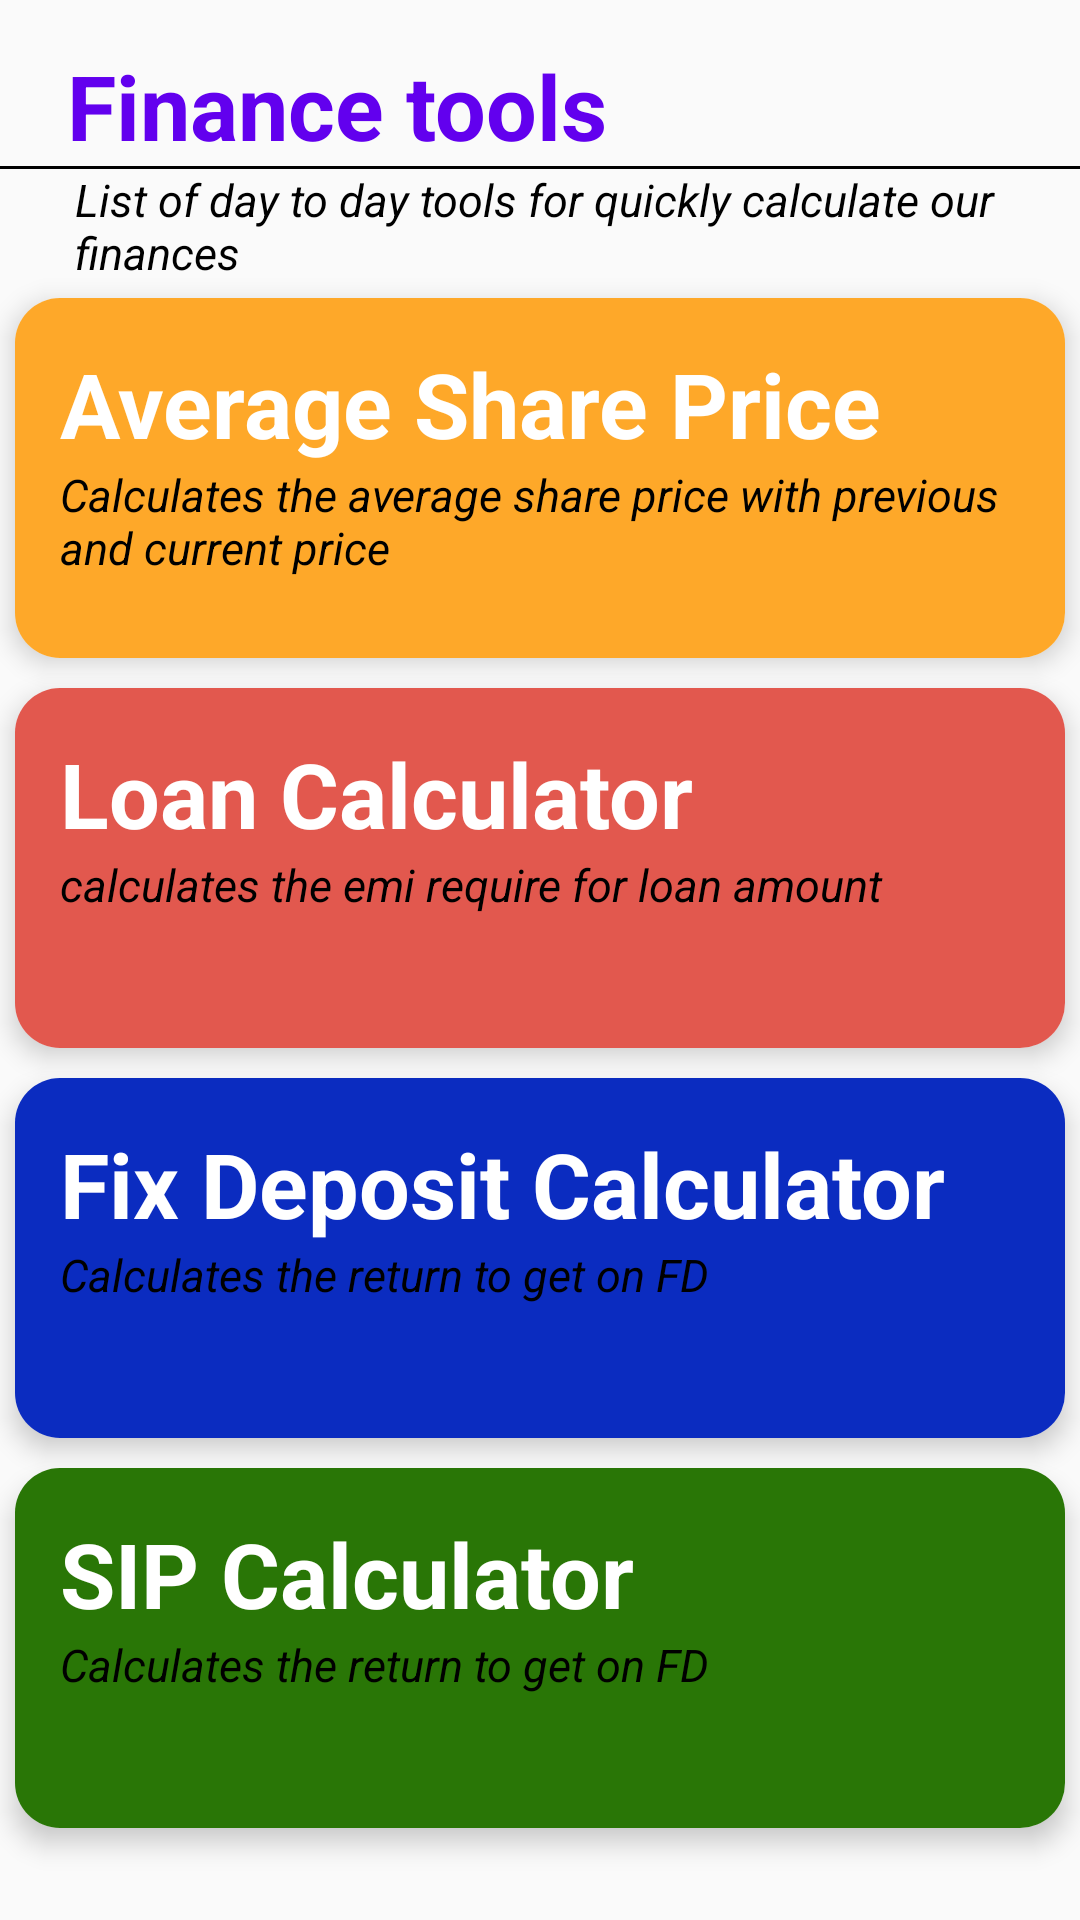

The Android layout XML behind this screen, and the referenced resources:
<!-- AndroidManifest.xml: activity theme Theme.AppCompat.Light.NoActionBar -->
<!-- res/layout/activity_main.xml -->
<?xml version="1.0" encoding="utf-8"?>
<LinearLayout xmlns:app="http://schemas.android.com/apk/res-auto"
    android:layout_width="match_parent"
    android:layout_height="wrap_content"
    android:orientation="vertical"
    xmlns:android="http://schemas.android.com/apk/res/android">

    

    <TextView
        android:layout_width="wrap_content"
        android:layout_height="wrap_content"
        android:text=" Finance tools"
        android:textSize="30dp"
        android:paddingLeft="15dp"
        android:paddingTop="15dp"
        android:textColor="@color/purple_500"
        android:textStyle="bold"
        />

    <View
        android:layout_width="match_parent"
        android:layout_height="1dp"
        android:background="@android:color/black"/>

    <TextView
        android:layout_width="wrap_content"
        android:layout_height="wrap_content"
        android:text="List of day to day tools for quickly calculate our finances"
        android:textSize="15dp"
        android:paddingLeft="25dp"
        android:textColor="@color/black"
        android:textStyle="italic"
        />

    <androidx.cardview.widget.CardView

    android:id="@+id/card_view"
    android:layout_width="match_parent"
    android:layout_height="120dp"
    android:layout_gravity="center"
    android:layout_margin="5dp"
    app:cardCornerRadius="15dp"
    android:layout_marginTop="20dp"
    app:cardElevation="5dp">

    <RelativeLayout
        android:layout_width="match_parent"
        android:layout_height="match_parent"
        android:padding="15dp"
        android:background="#FEA829"
        >

            <TextView
                android:id="@+id/tv_average_price"
                android:layout_width="wrap_content"
                android:layout_height="wrap_content"
                android:text="Average Share Price"
                android:textSize="30sp"
                android:textColor="@color/white"
                android:textStyle="bold"
                />

            <TextView
                android:layout_width="wrap_content"
                android:layout_height="wrap_content"
                android:layout_below="@id/tv_average_price"
                android:text="Calculates the average share price with previous and current price"
                android:textColor="@color/black"
                android:textSize="15dp"
                android:textStyle="italic" />

        </RelativeLayout>
    </androidx.cardview.widget.CardView>


    <androidx.cardview.widget.CardView

        android:id="@+id/card_view_loan"
        xmlns:android="http://schemas.android.com/apk/res/android"
        xmlns:app="http://schemas.android.com/apk/res-auto"
        android:layout_width="match_parent"
        android:layout_height="120dp"
        android:layout_gravity="center"
        android:layout_margin="5dp"
        app:cardCornerRadius="15dp"
        android:layout_marginTop="20dp"
        app:cardElevation="5dp">

        <RelativeLayout xmlns:android="http://schemas.android.com/apk/res/android"
            android:layout_width="match_parent"
            android:layout_height="match_parent"
            android:padding="15dp"
            android:background="#E2584E"
            >

            <TextView
                android:id="@+id/tv_loan_calculator"
                android:layout_width="wrap_content"
                android:layout_height="wrap_content"
                android:text="Loan Calculator"
                android:textSize="30sp"
                android:textColor="@color/white"
                android:textStyle="bold"
                />

            <TextView
                android:layout_width="wrap_content"
                android:layout_height="wrap_content"
                android:layout_below="@id/tv_loan_calculator"
                android:text="calculates the emi require for loan amount"
                android:textColor="@color/black"
                android:textSize="15dp"
                android:textStyle="italic" />

            

        </RelativeLayout>
    </androidx.cardview.widget.CardView>





    <androidx.cardview.widget.CardView

        android:id="@+id/card_view_fix_deposit"
        xmlns:android="http://schemas.android.com/apk/res/android"
        xmlns:app="http://schemas.android.com/apk/res-auto"
        android:layout_width="match_parent"
        android:layout_height="120dp"
        android:layout_gravity="center"
        android:layout_margin="5dp"
        app:cardCornerRadius="15dp"
        android:layout_marginTop="20dp"
        app:cardElevation="5dp">

        <RelativeLayout xmlns:android="http://schemas.android.com/apk/res/android"
            android:layout_width="match_parent"
            android:layout_height="match_parent"
            android:padding="15dp"
            android:background="#0B2CC0"
            >

            <TextView
                android:id="@+id/tv_fix_deposit"
                android:layout_width="wrap_content"
                android:layout_height="wrap_content"
                android:text="Fix Deposit Calculator"
                android:textSize="30sp"
                android:textColor="@color/white"
                android:textStyle="bold"
                />

            <TextView
                android:layout_width="wrap_content"
                android:layout_height="wrap_content"
                android:layout_below="@id/tv_fix_deposit"
                android:text="Calculates the return to get on FD"
                android:textColor="@color/black"
                android:textSize="15dp"
                android:textStyle="italic" />

            

        </RelativeLayout>
    </androidx.cardview.widget.CardView>

    <androidx.cardview.widget.CardView

        android:id="@+id/card_view_sip_calculator"
        xmlns:android="http://schemas.android.com/apk/res/android"
        xmlns:app="http://schemas.android.com/apk/res-auto"
        android:layout_width="match_parent"
        android:layout_height="120dp"
        android:layout_gravity="center"
        android:layout_margin="5dp"
        app:cardCornerRadius="15dp"
        android:layout_marginTop="20dp"
        app:cardElevation="5dp">

        <RelativeLayout xmlns:android="http://schemas.android.com/apk/res/android"
            android:layout_width="match_parent"
            android:layout_height="match_parent"
            android:padding="15dp"
            android:background="#297606"
            >

            <TextView
                android:id="@+id/tv_sip_cal"
                android:layout_width="wrap_content"
                android:layout_height="wrap_content"
                android:text="SIP Calculator"
                android:textSize="30sp"
                android:textColor="@color/white"
                android:textStyle="bold"
                />
            <TextView
                android:layout_width="wrap_content"
                android:layout_height="wrap_content"
                android:layout_below="@id/tv_sip_cal"
                android:text="Calculates the return to get on FD"
                android:textColor="@color/black"
                android:textSize="15dp"
                android:textStyle="italic" />

            

        </RelativeLayout>
    </androidx.cardview.widget.CardView>


    







</LinearLayout>
<!-- resources referenced by this layout -->
<resources>
  <color name="black">#FF000000</color>
  <color name="purple_500">#FF6200EE</color>
  <color name="teal_200">#FF03DAC5</color>
  <color name="white">#FFFFFFFF</color>
  <string name="app_name">FinanceToolbox</string>
</resources>
